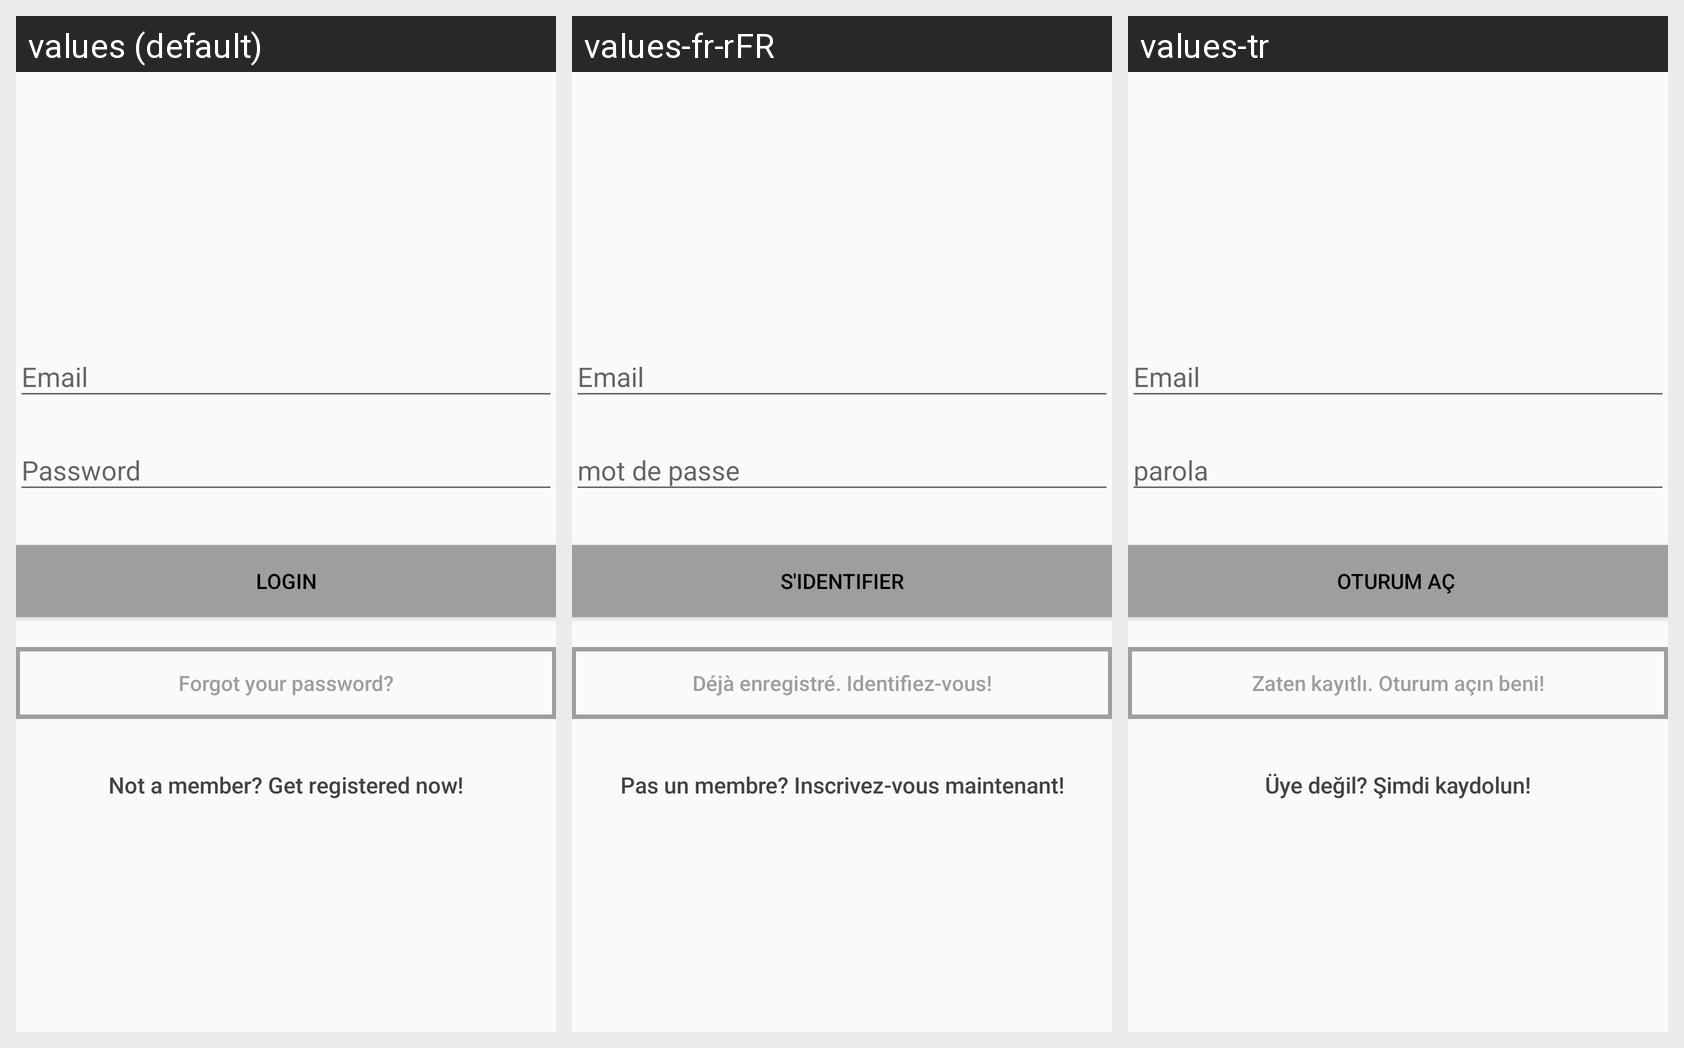

For this localized Android screen grid, give each drawn string resource with its value in every locale shown.
Android screen res/layout/activity_login.xml rendered under 3 locales, left to right: values (default), values-fr-rFR, values-tr. Device: Nexus 5 (rendered at 1080×1920; each locale shown at half size, 540×960, under a caption strip naming it); theme AppTheme.
Other locales in the repository, not shown: values-de, values-en-rUS, values-iw-rIL.
Strings drawn on this screen, with the default value and each locale's value (text and hints the layout hard-codes, and strings that could not be matched under every locale, appear in the picture but are not listed):

btn_login
  values: LOGIN
  values-fr-rFR: s'identifier
  values-tr: oturum aç 

btn_forgot_password
  values: Forgot your password?
  values-fr-rFR: Déjà enregistré. Identifiez-vous!
  values-tr: Zaten kayıtlı. Oturum açın beni!

btn_link_to_register
  values: Not a member? Get registered now!
  values-fr-rFR: Pas un membre? Inscrivez-vous maintenant!
  values-tr: Üye değil? Şimdi kaydolun!
